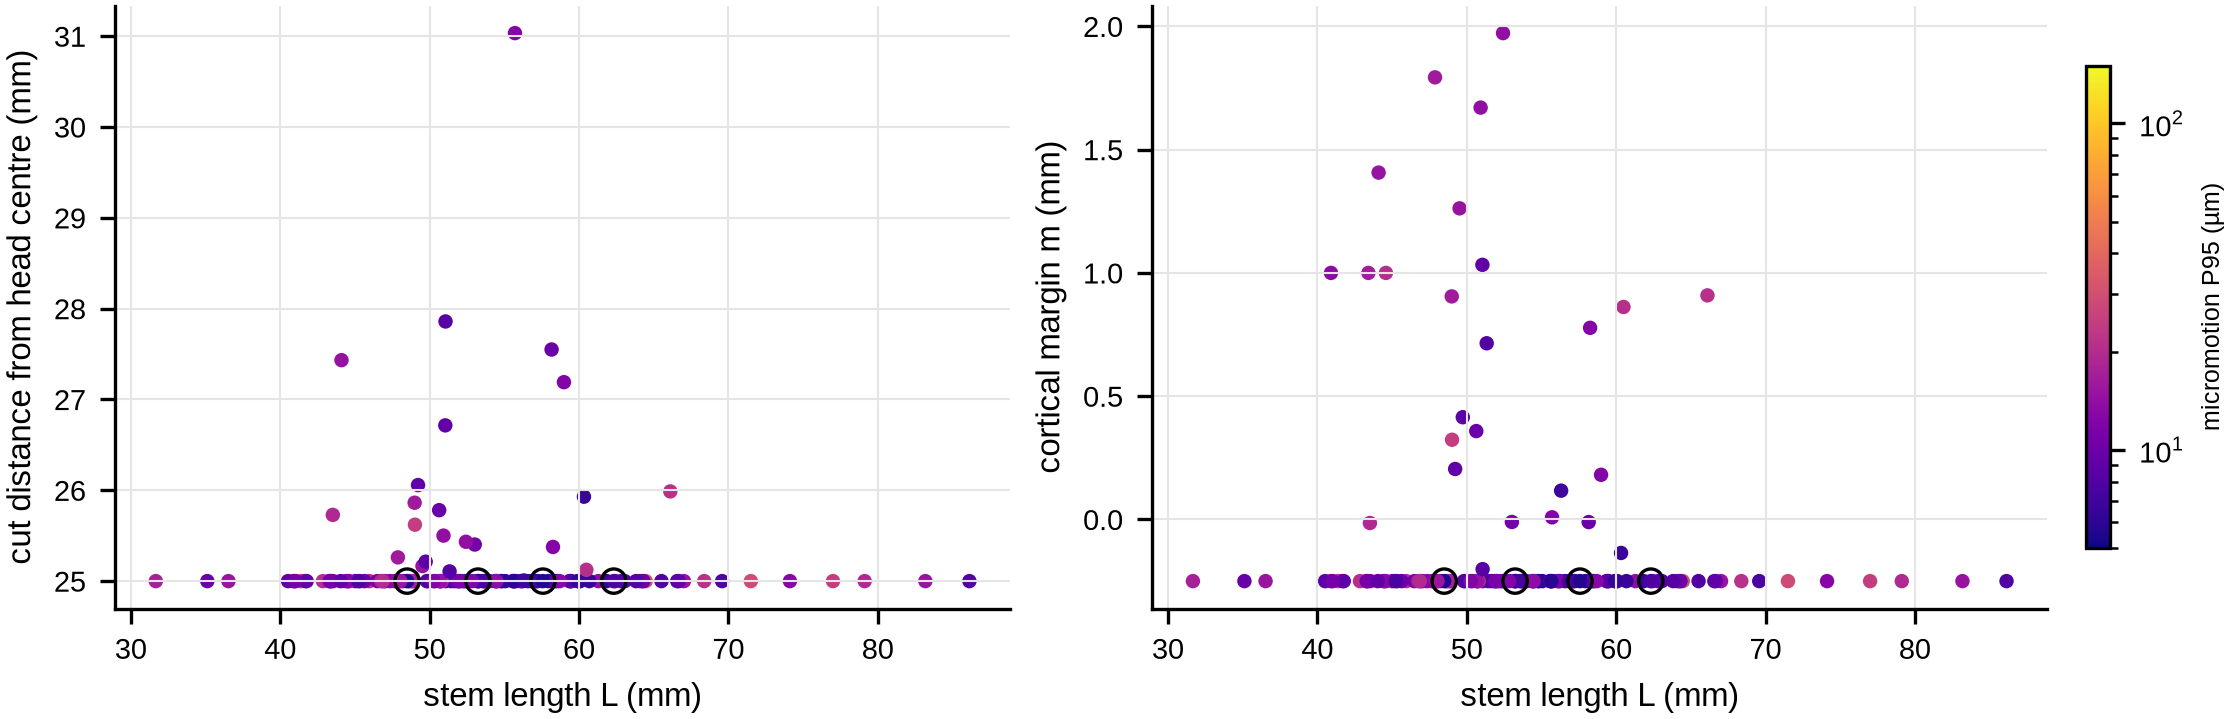

Source data for this figure (header and first rows):
job_id, source, round, L, h_cut, alpha, m, lam, g_ml, g_ap, n, tau, A0_mm2, f1_um, abs_dsed_pct, vm_p99, resected_mm3, reamed_mm3, bone_loss_mm3, log_f1, constraint, feasible, front
bo_qnehvi_s0_r0_2ad3a20f, legacy, 0, 45.7, 25.0, 14.48, -0.25, 1.559, 0.4883, 0.6079, 4.256, -0.0468, 234.3, 51.53, 57.6, 159.3, 0.0, 4714, 4714, 1.712, 0.9201, False, False
bo_qnehvi_s0_r0_33f1f604, legacy, 0, 48.2, 25.0, 39.92, -0.25, 1.219, 0.5985, 0.5193, 4.793, 0.0514, 248.6, 8.69, 15.49, 110, 0.0, 6591, 6591, 0.939, -0.4838, True, False
bo_qnehvi_s0_r0_3534086d, legacy, 0, 83.18, 25.0, 15.46, -0.25, 1.523, 0.4531, 0.3904, 4.159, 0.0447, 231.6, 14.88, 0.6099, 162.5, 0.0, 7137, 7137, 1.173, -0.6307, True, False
bo_qnehvi_s0_r0_3e37a76d, legacy, 0, 61.29, 25.0, 21.51, -0.25, 1.855, 0.44, 0.514, 2.994, -0.1409, 174, 13.93, 13.05, 149.4, 0.0, 6781, 6781, 1.144, -0.565, True, False
bo_qnehvi_s0_r0_49ebfb0a, legacy, 0, 64.1, 25.0, 19.29, -0.25, 1.298, 0.4233, 0.3666, 5.825, -0.0648, 233, 9.608, 2.082, 154.7, 0.0, 7747, 7747, 0.9826, -0.6485, True, False
bo_qnehvi_s0_r0_4a7a58ed, legacy, 0, 67.03, 25.0, 22.84, -0.25, 1.044, 0.3919, 0.5297, 2.406, -0.1489, 339.2, 14.88, 0.9251, 87.72, 0.0, 8825, 8825, 1.173, -0.8006, True, False
bo_qnehvi_s0_r0_4c132b22, legacy, 0, 46.93, 25.0, 28.22, -0.25, 1.657, 0.6167, 0.3618, 2.43, -0.0876, 322.7, 11.29, 20.09, 135, 0.0, 7254, 7254, 1.053, -0.3304, True, False
bo_qnehvi_s0_r0_524c34f7, legacy, 0, 58.32, 25.0, 26.27, -0.25, 1.716, 0.4954, 0.6159, 4.73, 0.0699, 251.9, 11.4, 13.46, 107.4, 0.0, 6576, 6576, 1.057, -0.5515, True, False
bo_qnehvi_s0_r0_5d24dd89, legacy, 0, 43.66, 25.0, 15.25, -0.25, 1.762, 0.5977, 0.4661, 4.229, 0.1587, 183.9, 29, 42.12, 196.1, 0.0, 5613, 5613, 1.462, 0.4038, False, False
bo_qnehvi_s0_r0_68da08c3, legacy, 0, 49.81, 25.0, 35.75, -0.25, 1.536, 0.3511, 0.5495, 3.998, 0.2136, 271.6, 10.79, 7.863, 101.1, 0.0, 8891, 8891, 1.033, -0.7379, True, False
bo_qnehvi_s0_r0_7134791f, legacy, 0, 54.53, 25.0, 24.1, -0.25, 1.084, 0.3667, 0.4709, 3.456, 0.1533, 391.7, 8.086, 5.109, 90.75, 0.0, 8606, 8606, 0.9078, -0.7938, True, False
bo_qnehvi_s0_r0_736d762a, legacy, 0, 53.66, 25.0, 23.05, -0.25, 1.92, 0.5479, 0.6033, 4.003, 0.0392, 222.4, 13.09, 11.06, 113.1, 0.0, 8196, 8196, 1.117, -0.6313, True, False
bo_qnehvi_s0_r0_8886e80a, legacy, 0, 52.04, 25.0, 37.72, -0.25, 1.787, 0.5449, 0.3749, 3.522, 0.0429, 276.3, 7.767, 8.145, 155.9, 0.0, 6297, 6297, 0.8903, -0.6457, True, False
bo_qnehvi_s0_r0_a413e942, legacy, 0, 56.08, 25.0, 25.27, -0.25, 1.363, 0.6063, 0.4601, 3.819, -0.1089, 213.8, 8.068, 2.958, 117.3, 0.0, 8458, 8458, 0.9068, -0.7333, True, False
bo_qnehvi_s0_r0_ac6e686e, legacy, 0, 77, 25.0, 12.7, -0.25, 1.378, 0.5028, 0.6006, 3.513, -0.147, 176.2, 24.75, 22.27, 223.9, 0.0, 6688, 6688, 1.394, -0.2576, True, False
bo_qnehvi_s0_r0_acb3830d, legacy, 0, 64.47, 25.0, 11.77, -0.25, 1.338, 0.5558, 0.4013, 4.564, 0.1462, 171.2, 30.16, 24.76, 263, 0.0, 5408, 5408, 1.479, -0.1747, True, False
bo_qnehvi_s0_r0_af6b4db0, legacy, 0, 48.62, 25.0, 27.76, -0.25, 1.42, 0.4311, 0.5622, 4.029, 0.0886, 278.5, 7.434, 5.417, 94.46, 0.0, 7618, 7618, 0.8713, -0.7853, True, False
bo_qnehvi_s0_r0_b5df7a13, legacy, 0, 42.06, 25.0, 16.67, -0.25, 2.191, 0.359, 0.4553, 4.436, -0.0428, 173.2, 37.84, 51.65, 241.9, 0.0, 3421, 3421, 1.578, 0.7216, False, False
bo_qnehvi_s0_r0_c346219c, legacy, 0, 53.26, 25.0, 35.22, -0.25, 1.84, 0.4177, 0.6472, 5.264, -0.0299, 163.1, 12.62, 20.18, 137.8, 0.0, 5304, 5304, 1.101, -0.3273, True, False
bo_qnehvi_s0_r0_cc5a0c18, legacy, 0, 47.35, 25.0, 37.93, -0.25, 2.179, 0.4845, 0.4057, 3.695, 0.1362, 285, 13.06, 8.353, 122.8, 0.0, 10513, 10513, 1.116, -0.7209, True, False
bo_qnehvi_s0_r0_d0bbb10e, legacy, 0, 51.67, 25.0, 29.92, -0.25, 1.978, 0.4149, 0.4072, 4.283, -0.0541, 243.8, 7.732, 4.4, 133.3, 0.0, 8357, 8357, 0.8883, -0.697, True, False
bo_qnehvi_s0_r0_e3614e5c, legacy, 0, 62.81, 25.0, 19.11, -0.25, 2.101, 0.5283, 0.5577, 3.662, 0.0575, 254.1, 10.83, 6.875, 115.3, 0.0, 7504, 7504, 1.034, -0.738, True, False
bo_qnehvi_s0_r0_ec36313c, legacy, 0, 59.41, 25.0, 21.28, -0.25, 1.468, 0.6247, 0.4121, 3.529, 0.0672, 202.9, 22.25, 5.039, 190.8, 0.0, 8167, 8167, 1.347, -0.5665, True, False
bo_qnehvi_s0_r10_363efce9, legacy, 0, 57.94, 25.0, 30.08, -0.25, 1.684, 0.4918, 0.4019, 2.826, 0.2525, 273, 6.104, 7.581, 127.9, 0.0, 8353, 8353, 0.7856, -0.7093, True, False
bo_qnehvi_s0_r10_4374ead9, legacy, 0, 57.23, 25.0, 31.8, -0.25, 1.847, 0.4537, 0.4423, 4.866, 0.0511, 222.3, 6.398, 3.032, 139.1, 0.0, 7250, 7250, 0.806, -0.6838, True, False
bo_qnehvi_s0_r10_bc6c9a51, legacy, 0, 59.45, 25.0, 29.76, -0.25, 1.178, 0.559, 0.4474, 2.387, -0.0262, 198, 6.53, 1.32, 159.4, 0.0, 6375, 6375, 0.8149, -0.6378, True, False
bo_qnehvi_s0_r10_ce637177, legacy, 0, 53.95, 25.0, 33.81, -0.25, 1.685, 0.5419, 0.478, 3.259, 0.0453, 239.3, 6.71, 9.757, 120.5, 0.0, 7055, 7055, 0.8267, -0.6748, True, False
bo_qnehvi_s0_r1_0920c223, legacy, 0, 56.24, 25.0, 31.85, -0.25, 1.302, 0.4679, 0.4638, 4.794, 0.1021, 161, 7.88, 3.953, 197.6, 0.0, 5124, 5124, 0.8965, -0.5509, True, False
bo_qnehvi_s0_r1_741ad96c, legacy, 0, 54.41, 25.0, 29.17, -0.25, 1.767, 0.3976, 0.5042, 3.483, 0.0669, 270.4, 6.874, 1.872, 111.7, 0.0, 7772, 7772, 0.8372, -0.7462, True, False
bo_qnehvi_s0_r1_978da930, legacy, 0, 55.59, 25.0, 26.36, -0.25, 1.8, 0.4019, 0.4404, 3.963, -0.0834, 208, 7.041, 5.787, 130.2, 0.0, 7885, 7885, 0.8476, -0.7042, True, False
bo_qnehvi_s0_r1_bb81f6b8, legacy, 0, 48.74, 25.0, 24.69, -0.25, 1.249, 0.3951, 0.5385, 4.106, 0.1861, 311.1, 15.38, 16.25, 104, 0.0, 8142, 8142, 1.187, -0.4582, True, False
bo_qnehvi_s0_r2_14dcbcdd, legacy, 0, 64.3, 25.0, 23.92, -0.25, 1.523, 0.4002, 0.4689, 3.799, -0.0431, 161.9, 8.857, 0.05206, 148.5, 0.0, 6241, 6241, 0.9473, -0.6625, True, False
bo_qnehvi_s0_r2_66edf430, legacy, 0, 62.42, 25.0, 26.55, -0.25, 1.151, 0.411, 0.4636, 4.551, -0.0396, 163.2, 9.395, 4.184, 167.8, 0.0, 5967, 5967, 0.9729, -0.6186, True, False
bo_qnehvi_s0_r2_7340cfc4, legacy, 0, 51.99, 25.0, 31.05, -0.25, 1.54, 0.5272, 0.57, 4.343, 0.1069, 203, 9.92, 18.6, 124.4, 0.0, 6118, 6118, 0.9965, -0.38, True, False
bo_qnehvi_s0_r2_b7e8e95e, legacy, 0, 50.71, 25.0, 35.98, -0.25, 1.7, 0.4591, 0.4751, 4.07, -0.1094, 205.8, 8.796, 14.37, 136.1, 0.0, 6401, 6401, 0.9443, -0.521, True, False
bo_qnehvi_s0_r3_19561f30, legacy, 0, 52.51, 25.0, 28.84, -0.25, 1.704, 0.3796, 0.5367, 3.428, 0.0124, 305.9, 7.118, 5.219, 90.96, 0.0, 9914, 9914, 0.8523, -0.7933, True, False
bo_qnehvi_s0_r3_5bb338ac, legacy, 0, 45.02, 25.0, 26.44, -0.25, 1.702, 0.4335, 0.4483, 3.623, 0.0087, 292.9, 10.42, 1.99, 114.1, 0.0, 8388, 8388, 1.018, -0.7406, True, False
bo_qnehvi_s0_r3_8c3f50e3, legacy, 0, 55.77, 25.0, 30.02, -0.25, 1.475, 0.4298, 0.3545, 3.758, -0.1006, 218.4, 7.771, 1.735, 152.2, 0.0, 6947, 6947, 0.8905, -0.6541, True, False
bo_qnehvi_s0_r3_f5219c91, legacy, 0, 60, 25.0, 26.77, -0.25, 1.561, 0.3547, 0.3738, 4.178, -0.0255, 261.3, 8.643, 4.749, 128.9, 0.0, 7219, 7219, 0.9367, -0.7071, True, False
bo_qnehvi_s0_r4_a03790e4, legacy, 0, 59.36, 25.0, 28.64, -0.25, 1.48, 0.5061, 0.4948, 3.958, -0.1197, 166.5, 7.899, 10.63, 160.5, 0.0, 5315, 5315, 0.8976, -0.6351, True, False
bo_qnehvi_s0_r4_be8afc5d, legacy, 0, 50.37, 25.0, 27.11, -0.25, 1.747, 0.3989, 0.4125, 2.753, -0.0527, 317.7, 10.74, 4.078, 117.3, 0.0, 8588, 8588, 1.031, -0.7335, True, False
bo_qnehvi_s0_r4_cc34a394, legacy, 0, 53.17, 25.0, 29.23, -0.25, 1.67, 0.5321, 0.4229, 4.704, -0.0433, 239.1, 7.842, 4.402, 133, 0.0, 7828, 7828, 0.8944, -0.6978, True, False
bo_qnehvi_s0_r4_d964fab4, legacy, 0, 51.43, 25.0, 35.06, -0.25, 1.247, 0.3815, 0.4641, 2.995, 0.1319, 252.4, 8.432, 4.642, 111, 0.0, 7504, 7504, 0.9259, -0.7478, True, False
bo_qnehvi_s0_r5_03be84c8, legacy, 0, 44.4, 25.0, 33.31, -0.25, 1.389, 0.3774, 0.3712, 3.824, -0.0128, 274.4, 15.7, 17.44, 139.3, 0.0, 7688, 7688, 1.196, -0.4186, True, False
bo_qnehvi_s0_r5_47f5daf9, legacy, 0, 53.98, 25.0, 32.17, -0.25, 1.111, 0.4477, 0.3753, 4.438, 0.0121, 279.8, 10.43, 8.334, 128.1, 0.0, 6447, 6447, 1.018, -0.7088, True, False
bo_qnehvi_s0_r5_5c96b1ff, legacy, 0, 58.43, 25.0, 27.01, -0.25, 1.2, 0.4566, 0.3574, 4.319, -0.0147, 172.1, 10.23, 1.634, 177.1, 0.0, 6291, 6291, 1.01, -0.5974, True, False
bo_qnehvi_s0_r5_bb75c08b, legacy, 0, 54.84, 25.0, 33.38, -0.25, 1.719, 0.4259, 0.3914, 4.409, 0.0224, 273, 6.931, 0.6155, 137.3, 0.0, 7065, 7065, 0.8408, -0.6881, True, False
bo_qnehvi_s0_r6_1a9293e5, legacy, 0, 57.02, 25.0, 27.91, -0.25, 1.435, 0.4583, 0.4087, 3.353, -0.0345, 356.2, 5.732, 5.588, 95.5, 0.0, 10240, 10240, 0.7583, -0.7829, True, False
bo_qnehvi_s0_r6_750f76b9, legacy, 0, 53.54, 25.0, 34.59, -0.25, 2.007, 0.4606, 0.3955, 3.687, 0.1658, 284.4, 7.307, 5.702, 148.8, 0.0, 6275, 6275, 0.8638, -0.6619, True, False
bo_qnehvi_s0_r6_77248d40, legacy, 0, 58.53, 25.0, 30.32, -0.25, 1.493, 0.4785, 0.405, 5.559, 0.0105, 161.2, 7.614, 3.352, 218.9, 0.0, 5655, 5655, 0.8816, -0.5026, True, False
bo_qnehvi_s0_r6_abe3ad14, legacy, 0, 52.34, 25.0, 32.95, -0.25, 1.675, 0.4166, 0.4384, 3.502, 0.099, 278.6, 6.485, 3.449, 110.6, 0.0, 8671, 8671, 0.8119, -0.7486, True, False
bo_qnehvi_s0_r7_8ffa0a4f, legacy, 0, 54.77, 25.0, 31.56, -0.25, 1.447, 0.5085, 0.4851, 2.676, 0.1163, 291.8, 6.22, 1.634, 97.86, 0.0, 9143, 9143, 0.7938, -0.7776, True, False
bo_qnehvi_s0_r7_9b708ec0, legacy, 0, 60.07, 25.0, 29.99, -0.25, 1.127, 0.4633, 0.3519, 3.86, 0.2011, 193.4, 7.635, 6.275, 180.5, 0.0, 5970, 5970, 0.8828, -0.5899, True, False
bo_qnehvi_s0_r7_e786eac1, legacy, 0, 59.97, 25.0, 28.93, -0.25, 1.415, 0.4529, 0.3983, 2.417, -0.0468, 217.7, 6.282, 4.298, 150.2, 0.0, 6220, 6220, 0.7981, -0.6586, True, False
bo_qnehvi_s0_r8_128ac911, legacy, 0, 56.58, 25.0, 36.27, -0.25, 1.406, 0.3979, 0.4785, 2.595, 0.0396, 218.1, 6.633, 3.687, 134, 0.0, 6781, 6781, 0.8217, -0.6955, True, False
bo_qnehvi_s0_r8_37b9457b, legacy, 0, 55.06, 25.0, 29.43, -0.25, 1.321, 0.4875, 0.4286, 3.411, -0.0312, 242.3, 6.052, 6.6, 110.4, 0.0, 10324, 10324, 0.7819, -0.7491, True, False
bo_qnehvi_s0_r9_181e5b9f, legacy, 0, 66.57, 25.0, 23.25, -0.25, 1.656, 0.3804, 0.5031, 2.995, 0.0641, 206.4, 8.563, 5.523, 122.1, 0.0, 6232, 6232, 0.9327, -0.7226, True, False
bo_qnehvi_s0_r9_24be5260, legacy, 0, 56.15, 25.0, 22.54, -0.25, 1.941, 0.3996, 0.3938, 4.501, 0.0363, 243.9, 11.31, 6.242, 140.8, 0.0, 8826, 8826, 1.054, -0.6801, True, False
bo_qnehvi_s0_r9_81d3c728, legacy, 0, 53.74, 25.0, 31.17, -0.25, 1.554, 0.5165, 0.421, 3.035, -0.0639, 339.5, 7.715, 1.803, 99.27, 0.0, 10502, 10502, 0.8873, -0.7744, True, False
bo_qnehvi_s0_r9_f0539ba1, legacy, 0, 57.14, 25.0, 32.08, -0.25, 1.784, 0.4172, 0.5394, 3.351, 0.0416, 161.6, 6.762, 0.508, 161.1, 0.0, 6554, 6554, 0.8301, -0.6339, True, False
... 173 more rows
